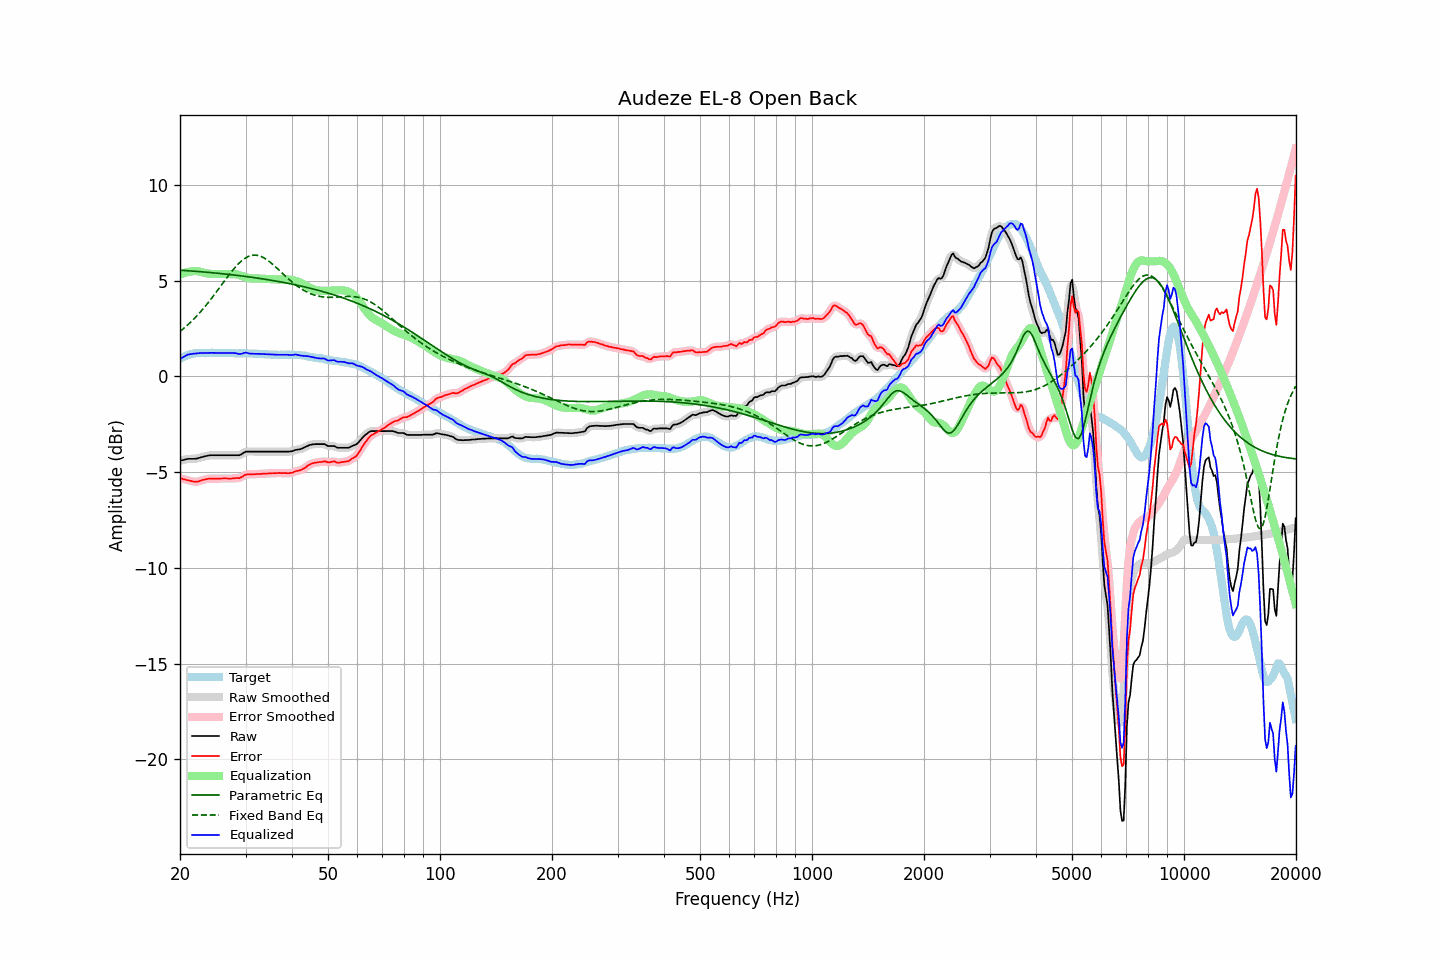

Data behind this chart, as committed beside it:
frequency, raw, error, smoothed, error_smoothed, equalization, parametric_eq, fixed_band_eq, equalized_raw, equalized_smoothed, target
20.00, -4.41, -5.32, -4.41, -5.32, 5.30, 5.54, 2.34, 0.89, 0.89, 0.90
20.20, -4.39, -5.34, -4.39, -5.34, 5.34, 5.54, 2.41, 0.95, 0.95, 0.95
20.40, -4.37, -5.37, -4.37, -5.37, 5.37, 5.53, 2.48, 1.00, 1.00, 1.00
20.61, -4.35, -5.38, -4.35, -5.39, 5.40, 5.52, 2.55, 1.05, 1.05, 1.03
20.81, -4.33, -5.41, -4.33, -5.41, 5.43, 5.52, 2.62, 1.10, 1.10, 1.08
21.02, -4.31, -5.43, -4.32, -5.43, 5.45, 5.51, 2.70, 1.14, 1.13, 1.12
21.23, -4.31, -5.45, -4.31, -5.45, 5.46, 5.51, 2.78, 1.15, 1.15, 1.14
21.44, -4.31, -5.47, -4.31, -5.47, 5.48, 5.50, 2.86, 1.16, 1.17, 1.16
21.66, -4.31, -5.49, -4.31, -5.49, 5.49, 5.49, 2.94, 1.18, 1.17, 1.18
21.87, -4.31, -5.50, -4.31, -5.50, 5.49, 5.49, 3.03, 1.18, 1.18, 1.19
22.09, -4.30, -5.51, -4.30, -5.51, 5.49, 5.48, 3.11, 1.19, 1.19, 1.21
22.31, -4.28, -5.50, -4.28, -5.50, 5.48, 5.47, 3.20, 1.20, 1.20, 1.22
22.54, -4.26, -5.48, -4.26, -5.48, 5.47, 5.47, 3.29, 1.21, 1.21, 1.22
22.76, -4.23, -5.45, -4.23, -5.45, 5.45, 5.46, 3.39, 1.22, 1.21, 1.22
22.99, -4.21, -5.42, -4.21, -5.42, 5.43, 5.45, 3.48, 1.22, 1.22, 1.21
23.22, -4.19, -5.40, -4.19, -5.40, 5.41, 5.45, 3.58, 1.21, 1.22, 1.21
23.45, -4.17, -5.38, -4.17, -5.38, 5.39, 5.44, 3.68, 1.21, 1.21, 1.20
23.69, -4.15, -5.37, -4.15, -5.36, 5.37, 5.43, 3.79, 1.22, 1.22, 1.21
23.92, -4.13, -5.34, -4.13, -5.35, 5.36, 5.42, 3.89, 1.22, 1.22, 1.21
24.16, -4.12, -5.34, -4.12, -5.35, 5.35, 5.42, 4.00, 1.23, 1.22, 1.22
24.40, -4.12, -5.35, -4.12, -5.34, 5.34, 5.41, 4.11, 1.22, 1.22, 1.23
24.65, -4.12, -5.34, -4.12, -5.34, 5.34, 5.40, 4.22, 1.22, 1.22, 1.22
24.89, -4.12, -5.34, -4.12, -5.34, 5.34, 5.39, 4.33, 1.22, 1.22, 1.22
25.14, -4.12, -5.34, -4.12, -5.34, 5.34, 5.38, 4.45, 1.22, 1.22, 1.22
25.39, -4.12, -5.35, -4.12, -5.35, 5.34, 5.38, 4.56, 1.22, 1.22, 1.23
25.65, -4.12, -5.35, -4.12, -5.34, 5.34, 5.37, 4.67, 1.22, 1.22, 1.23
25.91, -4.12, -5.34, -4.12, -5.34, 5.34, 5.36, 4.79, 1.22, 1.22, 1.22
26.16, -4.12, -5.34, -4.12, -5.34, 5.34, 5.35, 4.90, 1.22, 1.22, 1.21
26.43, -4.12, -5.33, -4.12, -5.33, 5.34, 5.34, 5.02, 1.22, 1.22, 1.21
26.69, -4.12, -5.33, -4.12, -5.34, 5.34, 5.33, 5.13, 1.22, 1.22, 1.21
26.96, -4.12, -5.34, -4.12, -5.34, 5.34, 5.32, 5.24, 1.22, 1.22, 1.22
27.23, -4.12, -5.34, -4.12, -5.34, 5.34, 5.31, 5.35, 1.22, 1.22, 1.22
27.50, -4.12, -5.34, -4.12, -5.34, 5.34, 5.30, 5.46, 1.22, 1.22, 1.22
27.77, -4.12, -5.33, -4.12, -5.33, 5.34, 5.29, 5.56, 1.22, 1.22, 1.21
28.05, -4.12, -5.33, -4.12, -5.32, 5.33, 5.28, 5.66, 1.21, 1.21, 1.20
28.33, -4.12, -5.31, -4.13, -5.32, 5.32, 5.27, 5.75, 1.20, 1.20, 1.19
28.62, -4.12, -5.31, -4.12, -5.32, 5.30, 5.26, 5.85, 1.18, 1.18, 1.19
28.90, -4.12, -5.32, -4.11, -5.31, 5.28, 5.25, 5.93, 1.16, 1.17, 1.20
29.19, -4.08, -5.27, -4.08, -5.28, 5.25, 5.24, 6.01, 1.17, 1.17, 1.19
29.48, -4.03, -5.24, -4.03, -5.23, 5.22, 5.23, 6.07, 1.19, 1.19, 1.21
29.78, -3.97, -5.17, -3.98, -5.18, 5.20, 5.22, 6.14, 1.22, 1.22, 1.20
30.08, -3.93, -5.14, -3.94, -5.14, 5.17, 5.21, 6.19, 1.24, 1.23, 1.20
30.38, -3.93, -5.12, -3.93, -5.12, 5.15, 5.20, 6.24, 1.21, 1.22, 1.19
30.68, -3.93, -5.12, -3.93, -5.12, 5.13, 5.19, 6.27, 1.19, 1.20, 1.19
30.99, -3.93, -5.12, -3.93, -5.12, 5.11, 5.18, 6.30, 1.18, 1.18, 1.19
31.30, -3.93, -5.12, -3.93, -5.12, 5.11, 5.17, 6.32, 1.18, 1.18, 1.19
31.61, -3.93, -5.11, -3.93, -5.11, 5.11, 5.15, 6.33, 1.17, 1.17, 1.18
31.93, -3.93, -5.11, -3.93, -5.11, 5.11, 5.14, 6.32, 1.18, 1.18, 1.18
32.24, -3.93, -5.10, -3.93, -5.11, 5.11, 5.13, 6.32, 1.17, 1.17, 1.17
32.57, -3.93, -5.11, -3.93, -5.10, 5.10, 5.12, 6.30, 1.17, 1.17, 1.18
32.89, -3.93, -5.10, -3.93, -5.10, 5.10, 5.10, 6.27, 1.17, 1.17, 1.17
33.22, -3.93, -5.09, -3.93, -5.09, 5.09, 5.09, 6.23, 1.16, 1.16, 1.16
33.55, -3.93, -5.09, -3.93, -5.09, 5.09, 5.08, 6.19, 1.16, 1.16, 1.16
33.89, -3.93, -5.08, -3.93, -5.08, 5.08, 5.07, 6.14, 1.15, 1.15, 1.14
34.23, -3.93, -5.08, -3.93, -5.08, 5.08, 5.05, 6.09, 1.15, 1.15, 1.15
34.57, -3.93, -5.07, -3.93, -5.07, 5.07, 5.04, 6.03, 1.14, 1.14, 1.14
34.92, -3.93, -5.07, -3.93, -5.07, 5.07, 5.02, 5.97, 1.14, 1.14, 1.14
35.27, -3.93, -5.06, -3.93, -5.06, 5.06, 5.01, 5.90, 1.13, 1.13, 1.13
35.62, -3.93, -5.06, -3.93, -5.06, 5.06, 5.00, 5.82, 1.13, 1.13, 1.13
35.97, -3.93, -5.06, -3.93, -5.06, 5.06, 4.98, 5.75, 1.13, 1.13, 1.12
... 635 more rows
